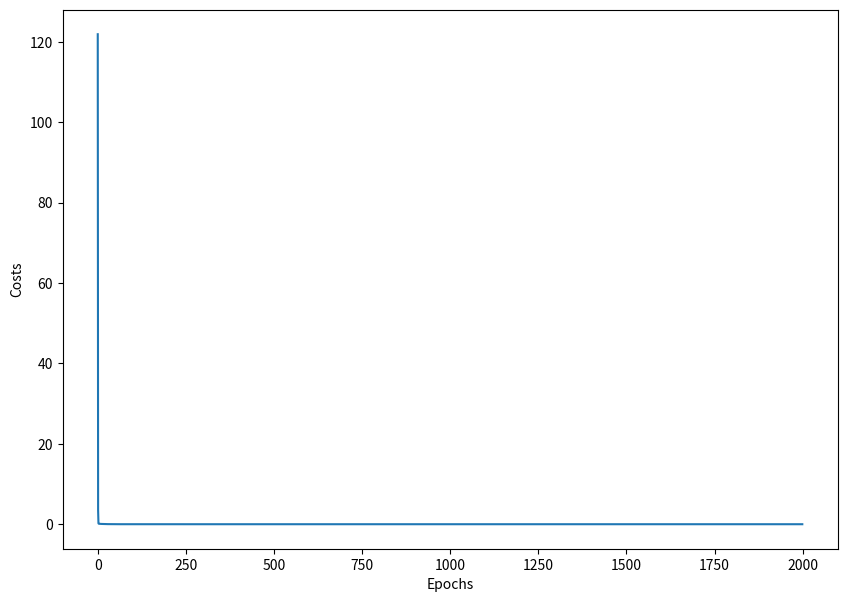

Write the Python code that produced this figure.
import numpy as np 
from matplotlib import pyplot as plt 

data = np.array([[100, 20], 
		[150, 24], 
		[300, 36], 
		[400, 47], 
		[130, 22], 
		[240, 32],
		[350, 47], 
		[200, 42], 
		[100, 21], 
		[110, 21], 
		[190, 30], 
		[120, 25], 
		[130, 18], 
		[270, 38], 
		[255, 28]])

x = data[:, 0] / 100
y = data[:, 1] / 100

# 최대 반복 횟수
num_epoch = 2000

# 학습율 (learning_rate)
learning_rate = 0.2

costs = []
# random 한 값으로 w, b를 초기화 합니다.
w = np.random.uniform(low=1, high=5)
b = np.random.uniform(low=0, high=5)
print('w: ', w, 'b: ', b)

for epoch in range(num_epoch):
    y_hat = w * x + b

    error = ((y_hat - y)**2)
    cost = error.mean()

    if cost < 0.0005:
        break

    w = w - learning_rate * ((y_hat - y) * x).mean()
    b = b - learning_rate * (y_hat - y).mean()

    costs.append(cost)

    if epoch % 5 == 0:
        print("{0:2} w = {1:.5f}, b = {2:.5f} error = {3:.5f}".format(
            epoch, w, b, cost))

print("----" * 15)
print("{0:2} w = {1:.5f}, b = {2:.5f} error = {3:.5f}".format(epoch, w, b, cost))


plt.figure(figsize=(10, 7))
plt.plot(costs)
plt.xlabel('Epochs')
plt.ylabel('Costs')
plt.show()